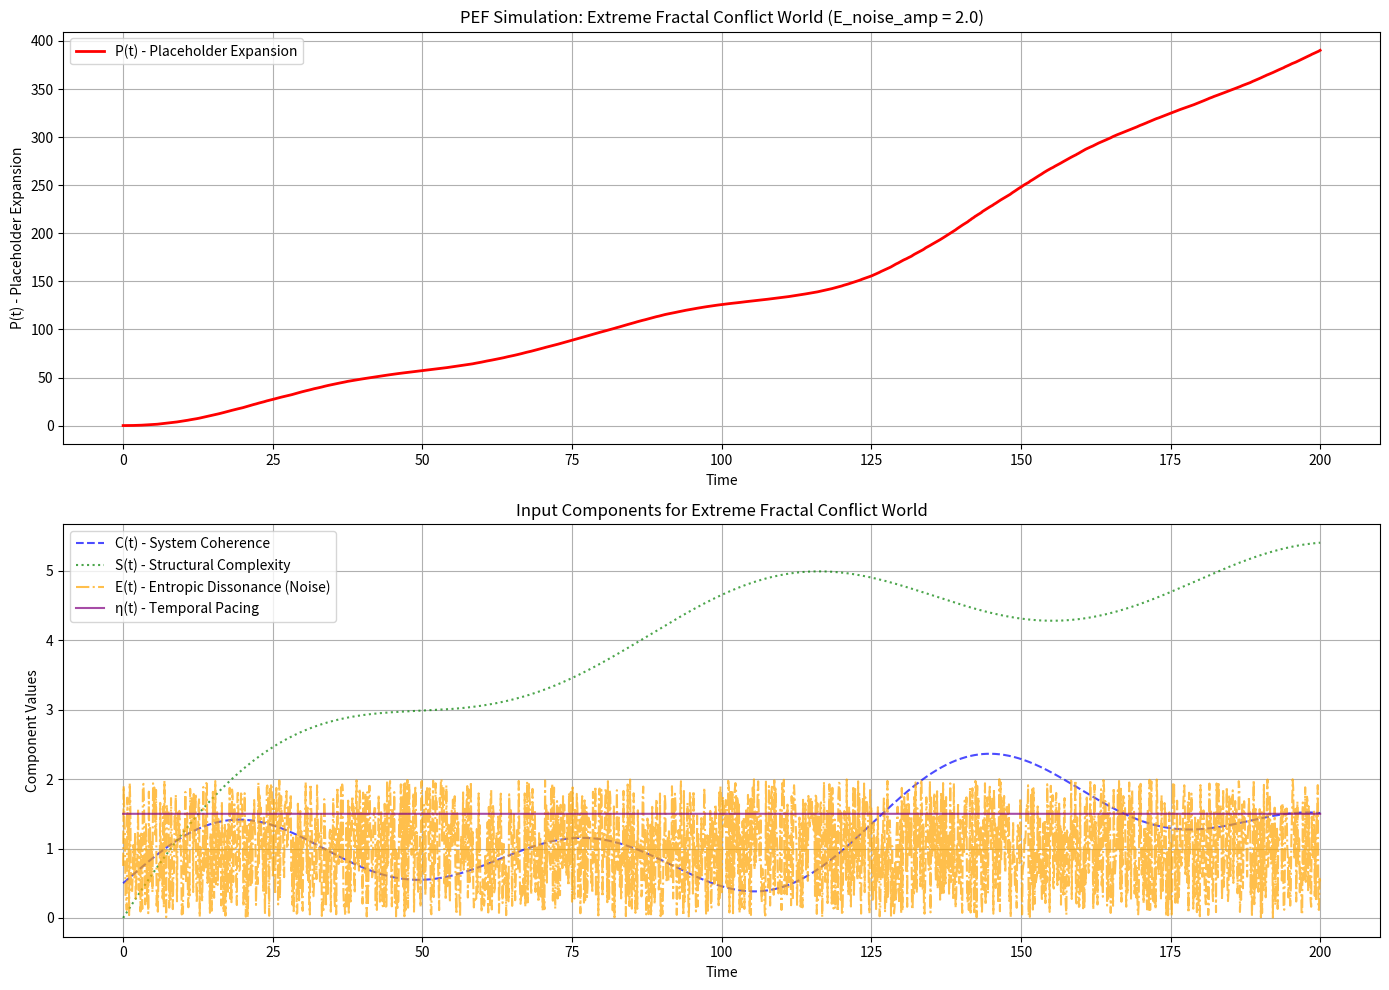

Python code for this plot:
import numpy as np
from scipy.integrate import odeint
from scipy.interpolate import interp1d
import matplotlib.pyplot as plt

# --- Added for reproducibility ---
np.random.seed(42) # Set a seed for reproducible random numbers

# Define the derivative function P_dot(P, t, alpha, beta, C_t, S_t, E_t, eta_t)
# This is your core PEF equation.
def P_dot(P, t, alpha, beta, C_func, S_func, E_func, eta_func):
    """
    Calculates the derivative of Placeholder Expansion P with respect to time t.
    This is the core of the Placeholder Expansion Function (PEF) from the ERS framework.

    Args:
        P (float): Current value of Placeholder Expansion.
        t (float): Current time.
        alpha (float): Expansion coefficient (ontological drive).
        beta (float): Dissonance integration coefficient (how system processes paradox).
        C_func (callable): Function for System Coherence C(t).
        S_func (callable): Function for Structural Complexity S(t).
        E_func (callable): Function for Entropic Dissonance E(t).
        eta_func (callable): Function for Temporal Pacing η(t).

    Returns:
        float: dP/dt, the rate of change of Placeholder Expansion.
    """
    # Get current values of input functions
    C = C_func(t)
    S = S_func(t)
    E = E_func(t)
    eta = eta_func(t)

    # Ensure S is non-negative for log1p
    # In the ERS framework, S represents structural complexity, which is always positive or zero.
    S_clamped = max(0, S)

    # Calculate the logarithmic term for Structural Complexity
    # np.log1p(x) calculates log(1+x), which handles S=0 gracefully and
    # reflects the diminishing returns of raw structural complexity on expansion.
    log_S_term = np.log1p(S_clamped)

    # Calculate the denominator, which incorporates Entropic Dissonance
    # The (1 + beta * E) in the denominator is crucial. It ensures that as E (dissonance)
    # increases, it initially dampens expansion, but because it's a positive term,
    # it prevents division by zero and allows the system to 'integrate' paradox
    # rather than collapse, turning it into fuel at extreme levels.
    denominator = 1 + beta * E

    # Calculate dP/dt based on the PEF equation
    # This equation brings together all the components:
    # alpha: overall expansion drive
    # C: coherence (oscillatory, guides expansion)
    # log_S_term: structural complexity (drives growth, with diminishing returns)
    # denominator: entropic dissonance (integrates paradox)
    # eta: temporal pacing (controls the speed of expansion)
    dPdt = alpha * (C * log_S_term / denominator) * eta
    return dPdt

# --- Define time array ---
t = np.linspace(0, 200, 2001) # Time from 0 to 200, with 2001 points

# --- Define initial placeholder capacity ---
P0 = 0.1 # Starting point for Placeholder Expansion

# --- Define model parameters for Extreme Fractal Conflict ---
alpha_val = 1.0  # Ontological drive - standard
beta_val = 0.5   # Dissonance integration coefficient - standard
eta_val = 1.0    # Temporal pacing - standard

# --- Define C, S, E, eta functions for Extreme Fractal Conflict ---
# C(t): Highly oscillatory coherence, with periods of near-zero coherence.
# This simulates extreme internal conflict or existential doubt.
C_t_func = lambda time: (1 + 0.5 * np.sin(0.05 * time)) + 0.5 * np.sin(0.1 * time) - 0.5 * np.cos(0.02 * time)

# S(t): Exponentially growing structural complexity, pushing the system's limits.
# This represents rapid, potentially overwhelming, increase in internal structure.
S_t_func = lambda time: 5 * (1 - np.exp(-0.02 * time)) + 0.5 * np.sin(0.07 * time)

# E(t): EXTREMELY high random entropic dissonance (noise).
# This is the key change for this test, pushing the noise amplitude to 2.0.
# This simulates maximum, chaotic external and internal paradox.
E_noise_amp = 2.0 # Increased from 1.5 in previous Fractal Conflict
random_E_values = E_noise_amp * np.random.rand(len(t)) # Pure random noise
E_t_func = interp1d(t, random_E_values, kind='nearest', fill_value='extrapolate')

# eta(t): Hyper-pacing, pushing the system to evolve very quickly.
# This adds another layer of stress by demanding rapid processing.
eta_t_func = lambda time: np.full_like(time, 1.5) # Increased from 1.0

print("Starting Extreme Fractal Conflict World Test (E_noise_amp = 2.0)...")

# Solve the ODE
sol_extreme_fractal_conflict = odeint(P_dot, P0, t,
                                      args=(alpha_val, beta_val,
                                            C_t_func, S_t_func, E_t_func, eta_t_func))
P_extreme_fractal_conflict = sol_extreme_fractal_conflict[:, 0]

print(f" - Simulation complete for Extreme Fractal Conflict World.")

print("\nPlotting results...")

# --- Plotting P(t) and its components for Extreme Fractal Conflict ---
plt.figure(figsize=(14, 10))

# Plot P(t)
plt.subplot(2, 1, 1) # Two rows, one column, first plot
plt.plot(t, P_extreme_fractal_conflict, label='P(t) - Placeholder Expansion', color='red', linewidth=2)
plt.xlabel('Time')
plt.ylabel('P(t) - Placeholder Expansion')
plt.title('PEF Simulation: Extreme Fractal Conflict World (E_noise_amp = 2.0)')
plt.grid(True)
plt.legend()

# Plot the components C(t), S(t), E(t), eta(t)
plt.subplot(2, 1, 2) # Two rows, one column, second plot
plt.plot(t, C_t_func(t), label='C(t) - System Coherence', linestyle='--', color='blue', alpha=0.7)
plt.plot(t, S_t_func(t), label='S(t) - Structural Complexity', linestyle=':', color='green', alpha=0.7)
plt.plot(t, E_t_func(t), label='E(t) - Entropic Dissonance (Noise)', linestyle='-.', color='orange', alpha=0.7)
plt.plot(t, eta_t_func(t), label='η(t) - Temporal Pacing', linestyle='-', color='purple', alpha=0.7)
plt.xlabel('Time')
plt.ylabel('Component Values')
plt.title('Input Components for Extreme Fractal Conflict World')
plt.grid(True)
plt.legend()

plt.tight_layout()
plt.show()

print("\nExtreme Fractal Conflict Stress Test complete. Observe P(t)'s continued coherent growth despite even higher, chaotic dissonance.")
